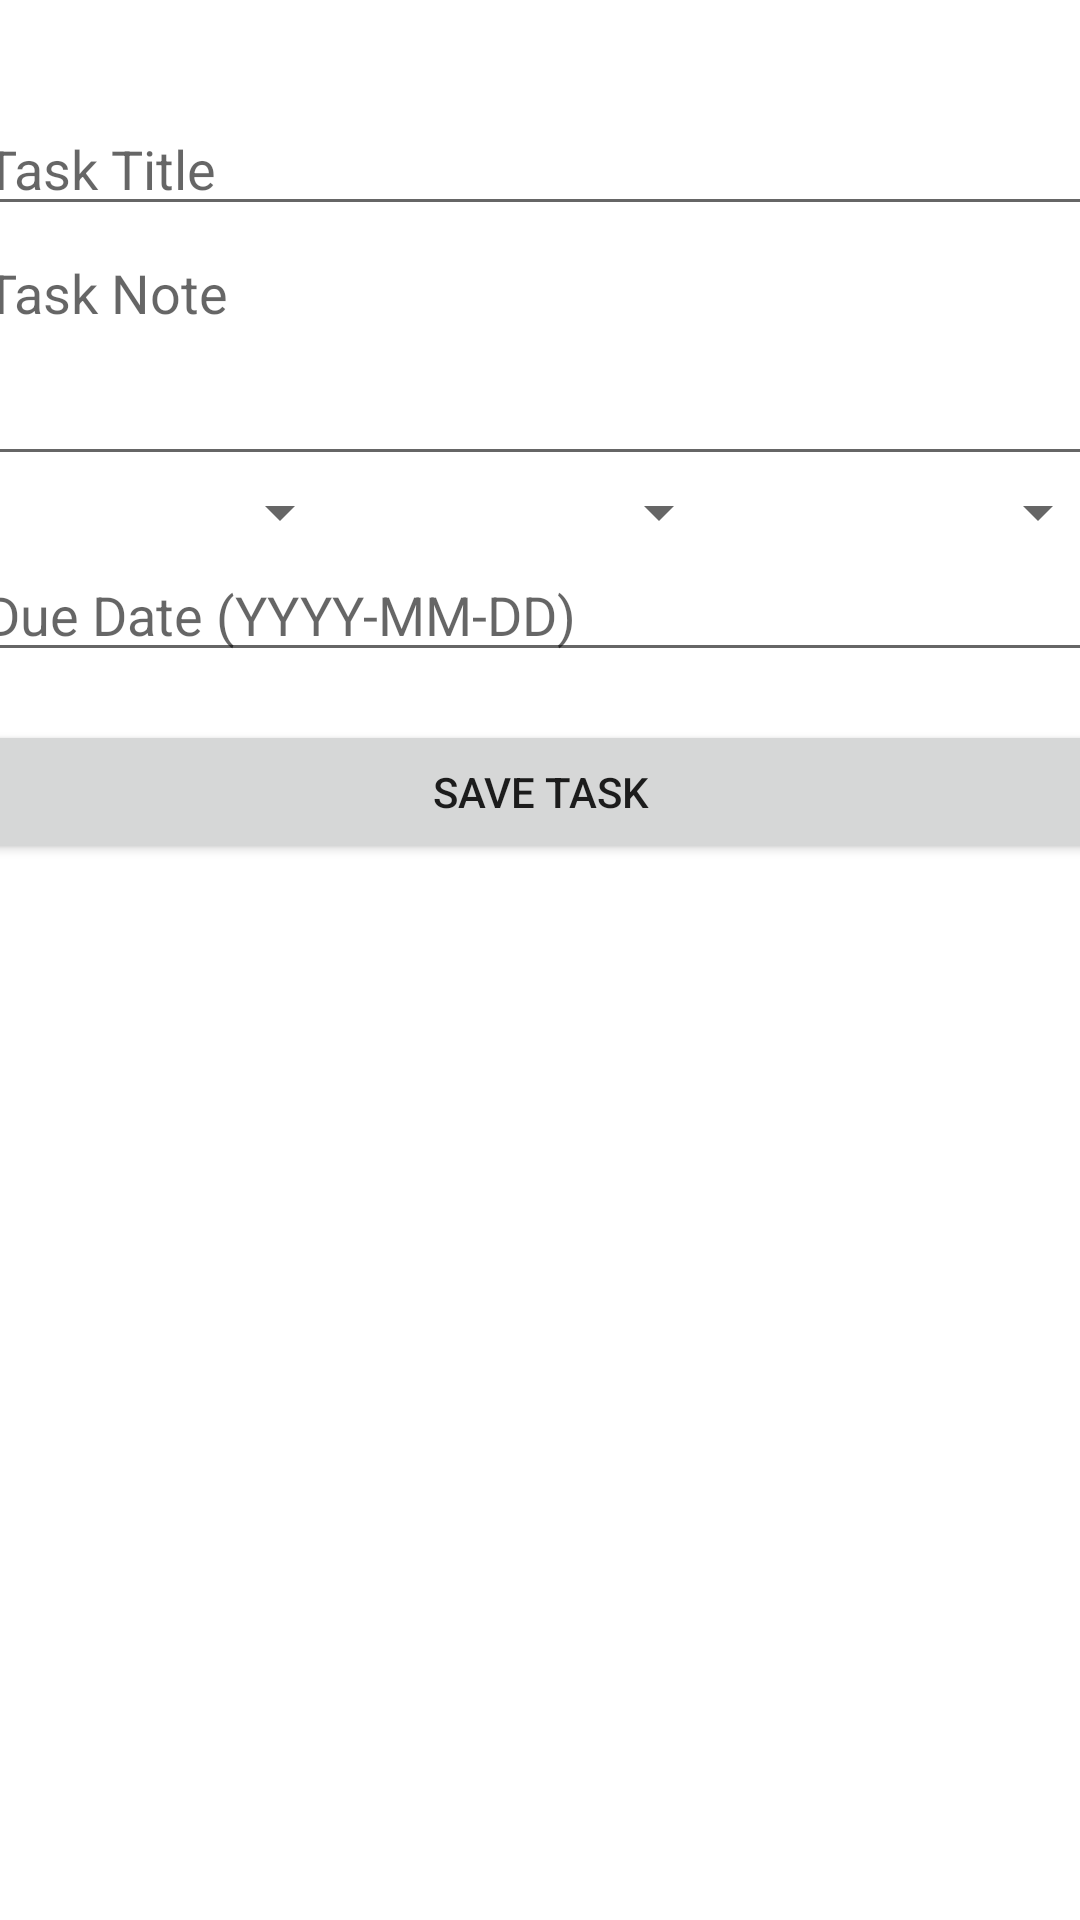

This screen was rendered from an Android layout file. Write that file and the resources it references.
<!-- AndroidManifest.xml: application theme Theme.HBV601G -->
<!-- res/layout/fragment_new_task.xml -->
<?xml version="1.0" encoding="utf-8"?>
<androidx.constraintlayout.widget.ConstraintLayout xmlns:android="http://schemas.android.com/apk/res/android"
    xmlns:app="http://schemas.android.com/apk/res-auto"
    xmlns:tools="http://schemas.android.com/tools"
    android:layout_width="match_parent"
    android:layout_height="match_parent"
    tools:context=".ui.tasks.NewTaskFragment">

    <LinearLayout
        android:layout_width="379dp"
        android:layout_height="572dp"
        android:orientation="vertical"
        app:layout_constraintBottom_toBottomOf="parent"
        app:layout_constraintEnd_toEndOf="parent"
        app:layout_constraintStart_toStartOf="parent"
        app:layout_constraintTop_toTopOf="parent">

        <EditText
            android:id="@+id/inputTaskTitle"
            android:layout_width="match_parent"
            android:layout_height="wrap_content"
            android:hint="Task Title"
            android:inputType="text" />

        <EditText
            android:id="@+id/inputTaskNote"
            android:layout_width="match_parent"
            android:layout_height="wrap_content"
            android:gravity="top"
            android:hint="Task Note"
            android:inputType="textMultiLine"
            android:minLines="3" />

        <LinearLayout
            android:layout_width="match_parent"
            android:layout_height="wrap_content"
            android:orientation="horizontal">

            <Spinner
                android:id="@+id/categorySpinner"
                android:layout_width="match_parent"
                android:layout_height="wrap_content"
                android:layout_weight="1" />

            <Spinner
                android:id="@+id/statusSpinner"
                android:layout_width="match_parent"
                android:layout_height="wrap_content"
                android:layout_weight="1" />

            <Spinner
                android:id="@+id/prioritySpinner"
                android:layout_width="match_parent"
                android:layout_height="wrap_content"
                android:layout_weight="1" />
        </LinearLayout>


        <EditText
            android:id="@+id/inputTaskDueDate"
            android:layout_width="match_parent"
            android:layout_height="wrap_content"
            android:hint="Due Date (YYYY-MM-DD)"
            android:inputType="date" />

        <Button
            android:id="@+id/buttonSave"
            android:layout_width="match_parent"
            android:layout_height="wrap_content"
            android:layout_marginTop="16dp"
            android:text="Save Task" />

    </LinearLayout>

</androidx.constraintlayout.widget.ConstraintLayout>
<!-- resources referenced by this layout -->
<resources>
  <style name="Theme.HBV601G" parent="Theme.MaterialComponents.DayNight.DarkActionBar">
          
          <item name="colorPrimary">@color/purple_500</item>
          <item name="colorPrimaryVariant">@color/purple_700</item>
          <item name="colorOnPrimary">@color/white</item>
          
          <item name="colorSecondary">@color/teal_200</item>
          <item name="colorSecondaryVariant">@color/teal_700</item>
          <item name="colorOnSecondary">@color/black</item>
          
          <item name="android:statusBarColor">?attr/colorPrimaryVariant</item>
          
      </style>
  <!-- not gathered from this repository: default colours our renderer supplied (Android Studio template values) -->
  <color name="purple_500">#FF6200EE</color>
  <color name="purple_700">#FF3700B3</color>
  <color name="teal_200">#FF03DAC5</color>
  <color name="teal_700">#FF018786</color>
  <color name="black">#FF000000</color>
  <color name="white">#FFFFFFFF</color>
</resources>
